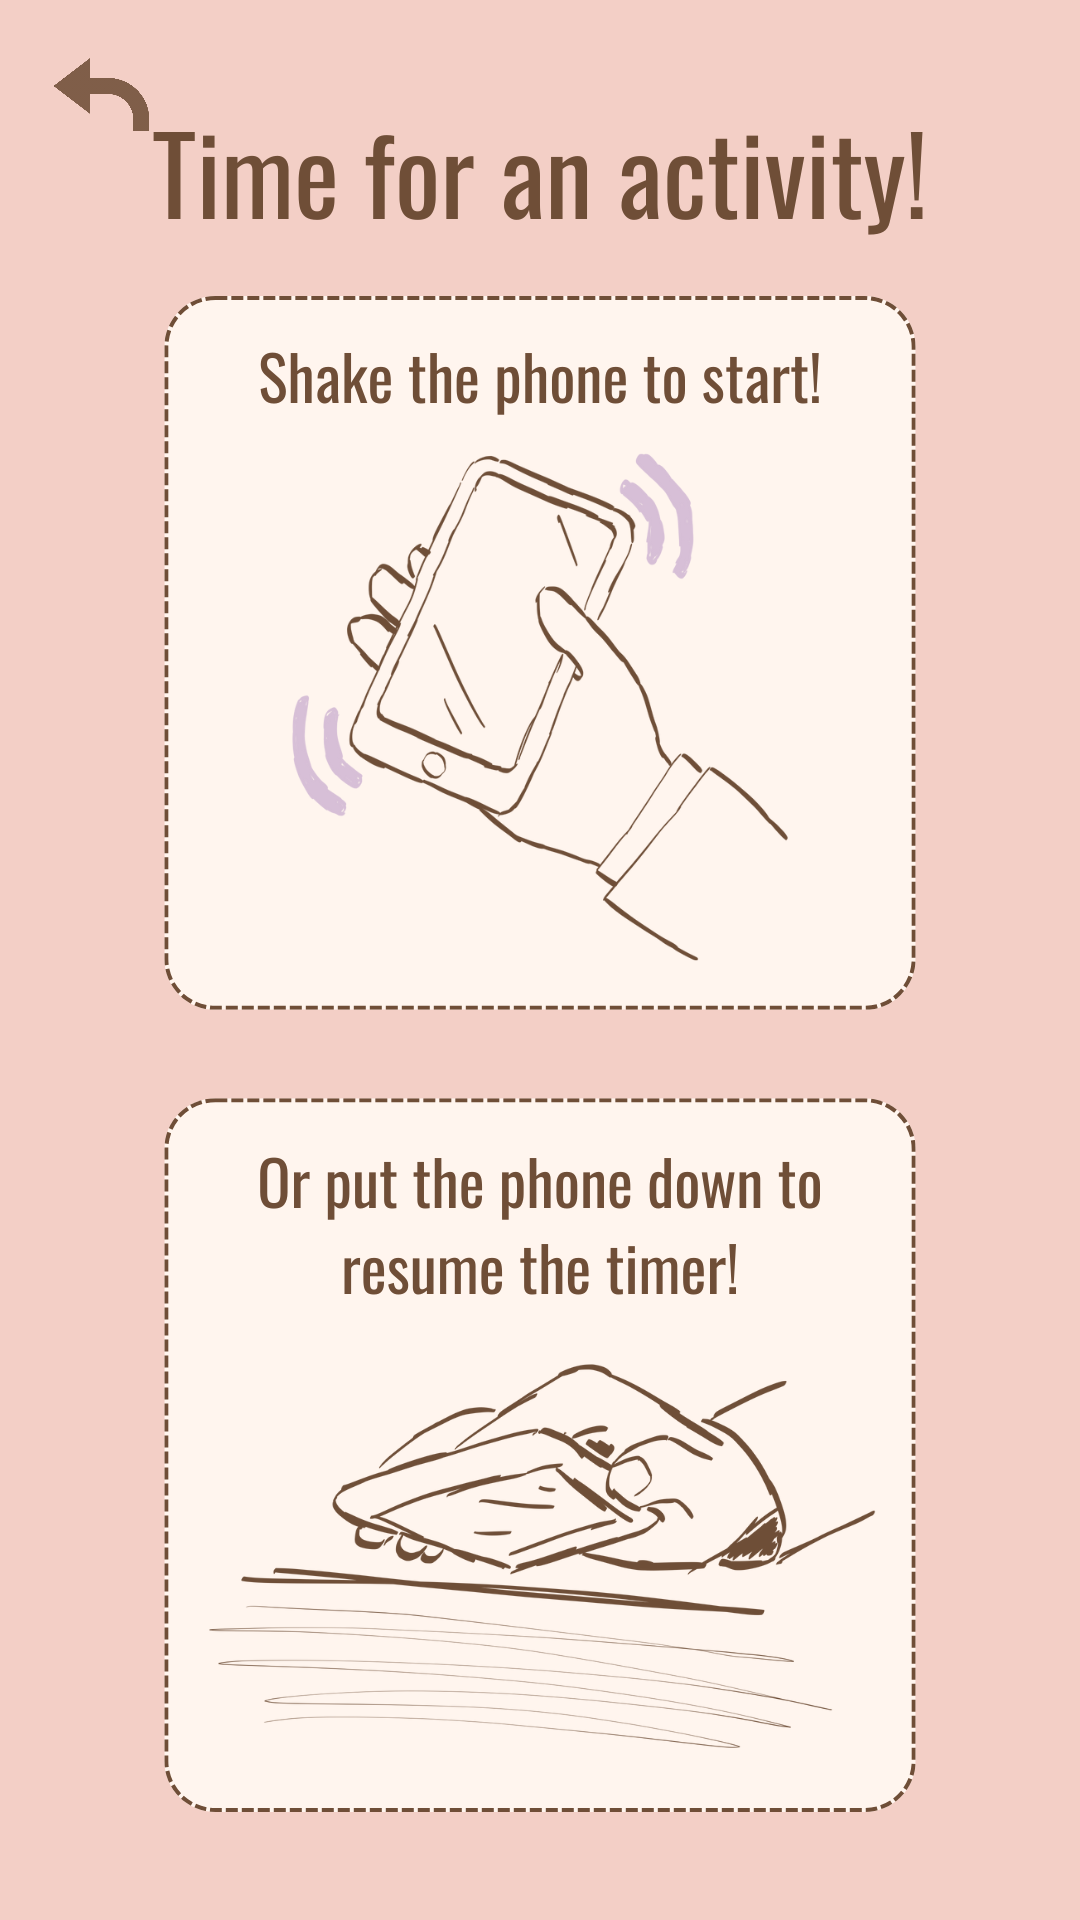

Write the Android layout XML for this screen, with the resource values it uses.
<!-- AndroidManifest.xml: application theme Theme.Nightshade -->
<!-- res/layout/activity_movement.xml -->
<?xml version="1.0" encoding="utf-8"?>
<androidx.constraintlayout.widget.ConstraintLayout xmlns:android="http://schemas.android.com/apk/res/android"
    xmlns:app="http://schemas.android.com/apk/res-auto"
    xmlns:tools="http://schemas.android.com/tools"
    android:id="@+id/main"
    android:layout_width="match_parent"
    android:layout_height="match_parent"
    android:background="@drawable/timeforactivity"
    tools:context=".Movement">

    <ImageView
        android:id="@+id/back"
        android:layout_width="59dp"
        android:layout_height="39dp"
        android:layout_marginStart="5dp"
        android:layout_marginTop="12dp"
        android:layout_marginEnd="342dp"
        android:layout_marginBottom="301dp"
        android:src="@drawable/back_arrow2"
        app:layout_constraintEnd_toEndOf="parent"
        app:layout_constraintHorizontal_bias="0.0"
        app:layout_constraintStart_toStartOf="parent"
        app:layout_constraintTop_toTopOf="parent"
        app:layout_constraintVertical_bias="0.0" />







</androidx.constraintlayout.widget.ConstraintLayout>
<!-- resources referenced by this layout -->
<resources>
  <!-- drawable back_arrow2: png bitmap (drawable, 15601 bytes) -->
  <!-- drawable timeforactivity: png bitmap (drawable, 277815 bytes) -->
  <style name="Theme.Nightshade" parent="Base.Theme.Nightshade" />
  <style name="Base.Theme.Nightshade" parent="Theme.Material3.DayNight.NoActionBar">
          
          
      </style>
</resources>
